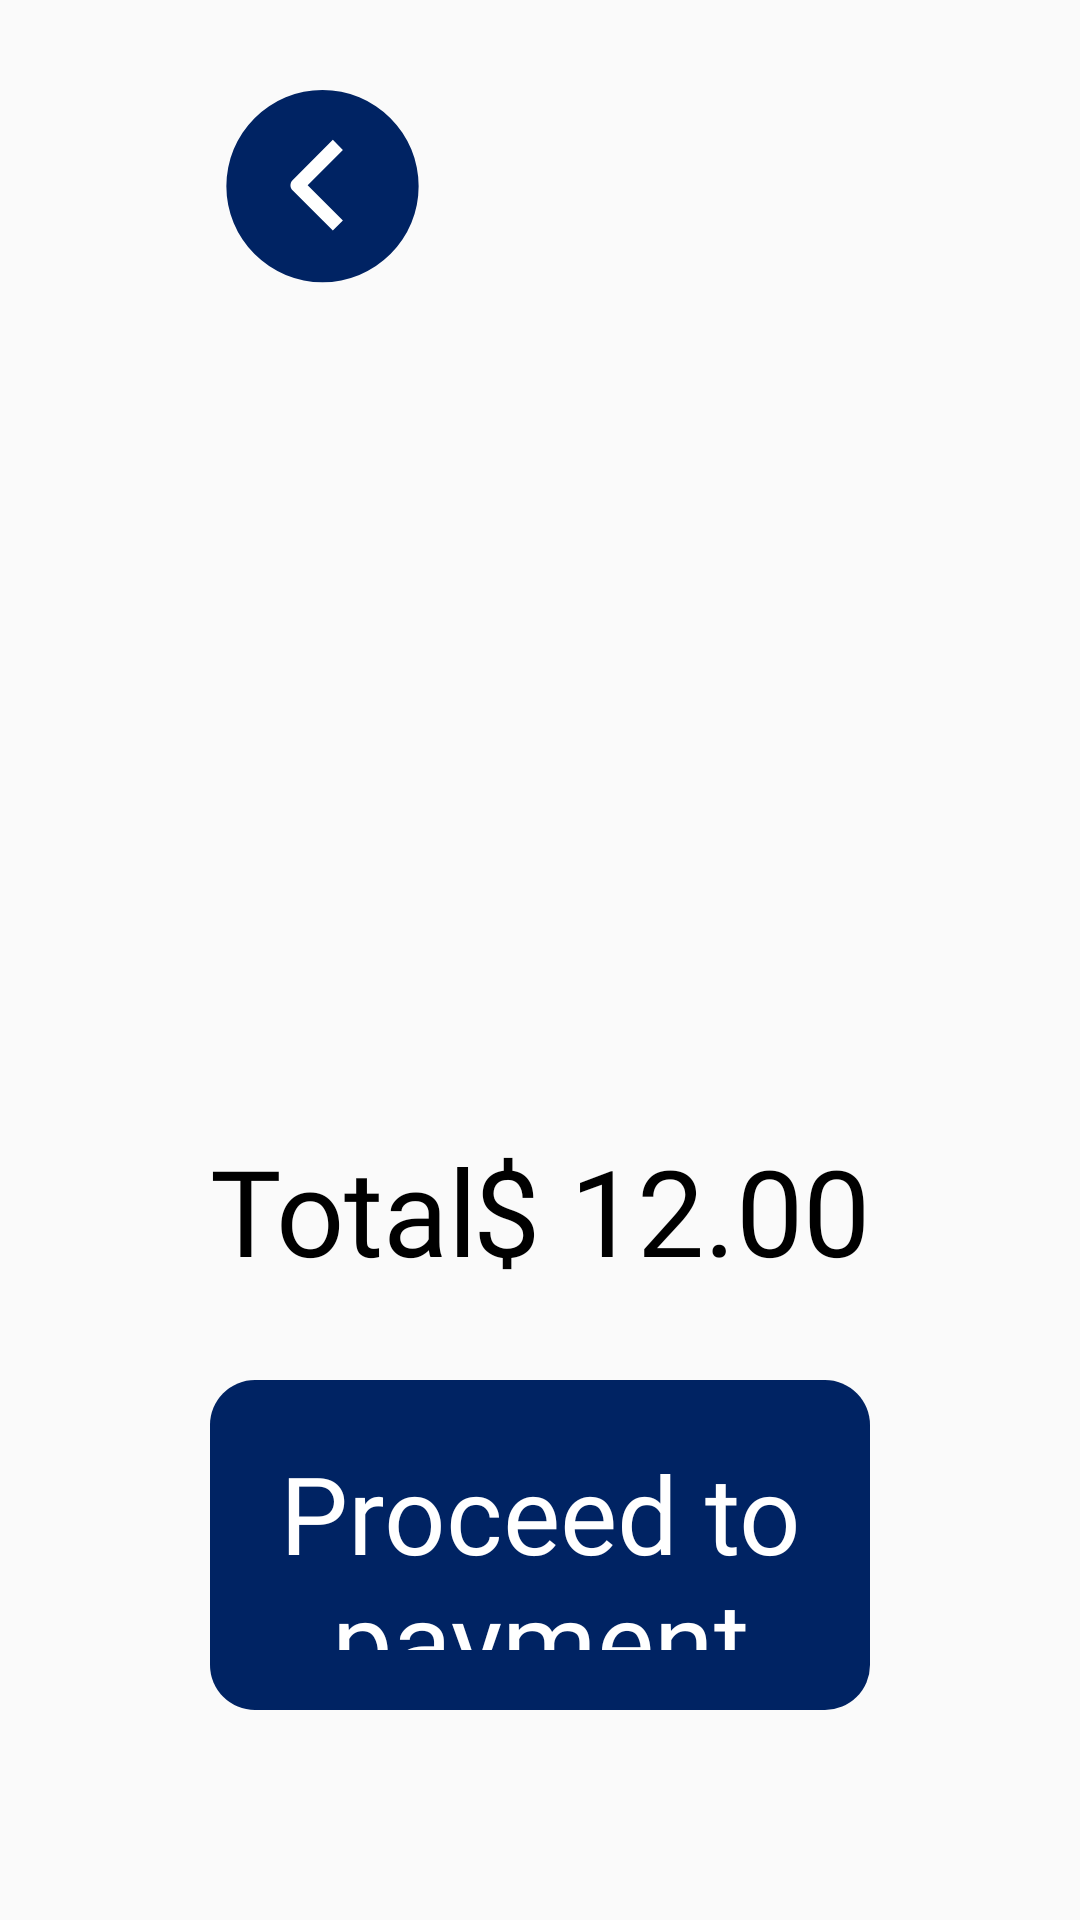

Android layout source for this screen:
<!-- AndroidManifest.xml: application theme Theme.MrCodeKiosk -->
<!-- res/layout/checkout_layout.xml -->
<?xml version="1.0" encoding="utf-8"?>
<androidx.constraintlayout.widget.ConstraintLayout xmlns:android="http://schemas.android.com/apk/res/android"
    android:layout_width="match_parent"
    android:layout_height="match_parent"
    xmlns:app="http://schemas.android.com/apk/res-auto"
    xmlns:tools="http://schemas.android.com/tools">

    <ImageView
        android:id="@+id/leftArrowBtn"
        android:layout_width="wrap_content"
        android:layout_height="wrap_content"
        android:layout_marginStart="70dp"
        android:clickable="true"
        android:focusable="true"
        android:layout_marginTop="30dp"
        android:foreground="?android:selectableItemBackground"
        android:src="@drawable/circle_left_arrow"
        app:layout_constraintStart_toStartOf="parent"
        app:layout_constraintTop_toTopOf="parent" />


    <androidx.recyclerview.widget.RecyclerView
        android:id="@+id/recyclerView"
        android:layout_width="match_parent"
        android:layout_height="0dp"
        android:layout_marginVertical="50dp"
        tools:listitem="@layout/deal_recycler_item"
        android:paddingHorizontal="30dp"
        app:layout_constraintBottom_toTopOf="@+id/textView8"
        app:layout_constraintTop_toBottomOf="@+id/leftArrowBtn" />


    <TextView
        android:id="@+id/textView8"
        android:layout_width="wrap_content"
        android:layout_height="wrap_content"
        android:layout_marginBottom="30dp"
        android:fontFamily="@font/raleway_regular"
        android:text="Total"
        android:textColor="@color/black"
        android:textSize="@dimen/Heading2"
        app:layout_constraintBottom_toTopOf="@+id/paymentBtn"
        app:layout_constraintStart_toStartOf="@+id/paymentBtn" />

    <TextView
        android:layout_width="wrap_content"
        android:layout_height="wrap_content"
        android:layout_marginBottom="30dp"
        android:fontFamily="@font/raleway_regular"
        android:text="$ 12.00"
        android:textColor="@color/black"
        android:textSize="@dimen/Heading2"
        app:layout_constraintBottom_toTopOf="@+id/paymentBtn"
        app:layout_constraintEnd_toEndOf="@+id/paymentBtn" />

    <Button
        android:id="@+id/paymentBtn"
        style="@style/Widget.AppCompat.Button.Borderless"
        android:layout_width="match_parent"
        android:layout_height="110dp"
        android:layout_weight="1"
        android:layout_margin="70dp"
        android:background="@drawable/blue_btn"
        android:fontFamily="@font/roboto_regular"
        android:padding="20dp"
        android:text="Proceed to payment"
        android:textAllCaps="false"
        android:textColor="@color/white"
        android:textSize="@dimen/smallText4"
        android:clickable="true"
        android:focusable="true"
        android:foreground="?android:selectableItemBackground"
        app:layout_constraintBottom_toBottomOf="parent"
        app:layout_constraintEnd_toEndOf="parent"
        app:layout_constraintStart_toStartOf="parent" />


</androidx.constraintlayout.widget.ConstraintLayout>
<!-- res/layout/deal_recycler_item.xml (included above) -->
<?xml version="1.0" encoding="utf-8"?>
<androidx.constraintlayout.widget.ConstraintLayout xmlns:android="http://schemas.android.com/apk/res/android"
    xmlns:app="http://schemas.android.com/apk/res-auto"
    android:layout_width="match_parent"
    android:layout_height="wrap_content"
    xmlns:tools="http://schemas.android.com/tools"
    android:background="@drawable/attributes_outline"
    android:paddingBottom="20dp"
    android:layout_margin="10dp">


    <ImageView
        android:id="@+id/productImg"
        android:layout_width="240dp"
        android:layout_height="280dp"
        android:layout_marginVertical="15dp"
        android:layout_marginStart="40dp"
        android:src="@drawable/menuitemb"
        app:layout_constraintBottom_toBottomOf="parent"
        app:layout_constraintStart_toStartOf="parent"
        app:layout_constraintTop_toTopOf="parent" />

    <ImageView
        android:id="@+id/binIcon"
        android:layout_width="wrap_content"
        android:layout_height="wrap_content"
        android:src="@drawable/bin"
        android:layout_marginEnd="20dp"
        android:padding="6dp"
        android:clickable="true"
        android:focusable="true"
        android:foreground="?android:selectableItemBackground"
        app:layout_constraintEnd_toEndOf="parent"
        app:layout_constraintTop_toTopOf="@+id/titleTxt" />

    <TextView
        android:id="@+id/titleTxt"
        android:layout_width="wrap_content"
        android:layout_height="wrap_content"
        android:fontFamily="@font/raleway"
        android:text="1x Massala fish meal"
        android:textColor="@color/black"
        android:textSize="@dimen/normalText"
        app:layout_constraintStart_toEndOf="@+id/productImg"
        app:layout_constraintTop_toTopOf="@+id/productImg" />


    <TextView
        android:id="@+id/priceTxt"
        android:layout_width="wrap_content"
        android:layout_height="wrap_content"
        android:fontFamily="@font/roboto_regular"
        android:text="€9.50"
        android:textColor="@color/black"
        android:textSize="@dimen/normalText"
        app:layout_constraintBottom_toBottomOf="parent"
        app:layout_constraintStart_toEndOf="@+id/productImg" />

    <androidx.recyclerview.widget.RecyclerView
        android:id="@+id/productRecyclerView"
        android:layout_width="0dp"
        android:layout_height="0dp"
        tools:listitem="@layout/deal_product_rec_item"
        android:layout_marginStart="20dp"
        app:layout_constraintBottom_toTopOf="@+id/priceTxt"
        app:layout_constraintStart_toEndOf="@+id/productImg"
        app:layout_constraintTop_toBottomOf="@+id/titleTxt"
        app:layout_constraintWidth_percent="0.4" />

    <androidx.recyclerview.widget.RecyclerView
        android:id="@+id/attributeRecycler"
        android:layout_width="0dp"
        android:layout_height="0dp"
        android:layout_marginStart="20dp"
        app:layout_constraintBottom_toTopOf="@+id/constraintLayout4"
        app:layout_constraintEnd_toEndOf="@+id/binIcon"
        app:layout_constraintStart_toEndOf="@+id/productRecyclerView"
        app:layout_constraintTop_toBottomOf="@+id/titleTxt"
        app:layout_constraintWidth_percent="0.26"
        tools:listitem="@layout/deal_product_rec_item" />


    <androidx.constraintlayout.widget.ConstraintLayout
        android:id="@+id/constraintLayout4"
        android:layout_width="wrap_content"
        android:layout_height="wrap_content"
        android:orientation="horizontal"
        app:layout_constraintBottom_toBottomOf="parent"
        app:layout_constraintEnd_toEndOf="@+id/binIcon">

        <ImageView
            android:id="@+id/minusBtn"
            android:layout_width="wrap_content"
            android:layout_height="wrap_content"
            android:src="@drawable/minus_btn"
            android:clickable="true"
            android:focusable="true"
            android:foreground="?android:selectableItemBackground"
            app:layout_constraintBottom_toBottomOf="parent"
            app:layout_constraintStart_toStartOf="parent"
            app:layout_constraintTop_toTopOf="parent" />

        <TextView
            android:id="@+id/quantityTxt"
            android:layout_width="wrap_content"
            android:layout_height="wrap_content"
            android:layout_marginHorizontal="30dp"
            android:fontFamily="@font/barlow_bold"
            android:text="1"
            android:textColor="@color/black"
            android:textSize="@dimen/normalText"
            app:layout_constraintBottom_toBottomOf="parent"
            app:layout_constraintEnd_toStartOf="@+id/addBtn"
            app:layout_constraintStart_toEndOf="@+id/minusBtn"
            app:layout_constraintTop_toTopOf="parent" />

        <ImageView
            android:id="@+id/addBtn"
            android:layout_width="wrap_content"
            android:layout_height="wrap_content"
            android:src="@drawable/plus_btn"
            android:clickable="true"
            android:focusable="true"
            android:foreground="?android:selectableItemBackground"
            app:layout_constraintBottom_toBottomOf="parent"
            app:layout_constraintEnd_toEndOf="parent"
            app:layout_constraintTop_toTopOf="parent" />


    </androidx.constraintlayout.widget.ConstraintLayout>


</androidx.constraintlayout.widget.ConstraintLayout>
<!-- res/layout/deal_product_rec_item.xml (included above) -->
<?xml version="1.0" encoding="utf-8"?>
<androidx.constraintlayout.widget.ConstraintLayout xmlns:android="http://schemas.android.com/apk/res/android"
    xmlns:app="http://schemas.android.com/apk/res-auto"
    android:layout_width="wrap_content"
    android:layout_height="wrap_content">

    <TextView
        android:id="@+id/name"
        android:layout_width="wrap_content"
        android:layout_height="wrap_content"
        android:fontFamily="@font/roboto_regular"
        android:text="1 x Sauce et boison dasdasdasacas"
        android:textColor="@color/black"
        android:textSize="@dimen/smallText3"
        android:singleLine="true"
        android:maxLines="1"
        app:layout_constraintBottom_toBottomOf="parent"
        app:layout_constraintEnd_toEndOf="parent"
        app:layout_constraintStart_toStartOf="parent"
        app:layout_constraintTop_toTopOf="parent" />

</androidx.constraintlayout.widget.ConstraintLayout>
<!-- resources referenced by this layout -->
<resources>
  <color name="black">#FF000000</color>
  <color name="white">#FFFFFFFF</color>
  <dimen name="Heading2">40dp</dimen>
  <dimen name="normalText">45dp</dimen>
  <dimen name="smallText3">30dp</dimen>
  <dimen name="smallText4">36dp</dimen>
  <!-- drawable attributes_outline (drawable) -->
  <?xml version="1.0" encoding="utf-8"?>
  <shape xmlns:android="http://schemas.android.com/apk/res/android"
      android:shape="rectangle">
  
      <corners android:radius="25dp"
          />
      <stroke android:color="#D9D9D9" android:width="2dp"/>
  
  </shape>
  <!-- drawable bin: vector/xml drawable (drawable, 2114 chars, omitted) -->
  <!-- drawable blue_btn (drawable) -->
  <?xml version="1.0" encoding="utf-8"?>
  <shape xmlns:android="http://schemas.android.com/apk/res/android"
      android:shape="rectangle">
      <corners android:radius="15dp"
          />
      <solid android:color="@color/blueShade1"/>
  
  </shape>
  <!-- drawable circle_left_arrow (drawable) -->
  <vector xmlns:android="http://schemas.android.com/apk/res/android"
      android:width="75dp"
      android:height="75dp"
      android:viewportWidth="55"
      android:viewportHeight="55">
    <path
        android:pathData="M27.5,23.5m-23.5,0a23.5,23.5 0,1 1,47 0a23.5,23.5 0,1 1,-47 0"
        android:fillColor="#002363"/>
    <path
        android:pathData="M20.177,22.031L30.024,12.184L32.485,14.645L23.869,23.262L32.485,31.878L30.024,34.34L20.177,24.493C19.85,24.166 19.667,23.723 19.667,23.262C19.667,22.8 19.85,22.358 20.177,22.031Z"
        android:fillColor="#ffffff"
        android:fillType="evenOdd"/>
  </vector>
  <!-- drawable menuitemb: png bitmap (drawable, 41827 bytes) -->
  <!-- drawable minus_btn (drawable) -->
  <vector xmlns:android="http://schemas.android.com/apk/res/android"
      android:width="64dp"
      android:height="60dp"
      android:viewportWidth="54"
      android:viewportHeight="45">
    <path
        android:pathData="M0,16.875C0,11.021 4.746,6.275 10.6,6.275H53.662V44.7H10.6C4.746,44.7 0,39.955 0,34.1V16.875Z"
        android:fillColor="#005AE6"/>
    <path
        android:pathData="M34.361,22.74V25.839H21.094V22.74H34.361Z"
        android:fillColor="#ffffff"/>
  </vector>
  <!-- drawable plus_btn (drawable) -->
  <vector xmlns:android="http://schemas.android.com/apk/res/android"
      android:width="64dp"
      android:height="60dp"
      android:viewportWidth="54"
      android:viewportHeight="45">
    <path
        android:pathData="M0.163,8.925C0.163,7.462 1.349,6.275 2.813,6.275H43.225C49.079,6.275 53.825,11.021 53.825,16.875V34.1C53.825,39.955 49.079,44.7 43.225,44.7H2.813C1.349,44.7 0.163,43.514 0.163,42.05V8.925Z"
        android:fillColor="#005AE6"/>
    <path
        android:pathData="M35.553,25.871H29.032V32.553H25.611V25.871H19.09V22.772H25.611V16.09H29.032V22.772H35.553V25.871Z"
        android:fillColor="#ffffff"/>
  </vector>
  <style name="Theme.MrCodeKiosk" parent="Base.Theme.MrCodeKiosk" />
  <color name="blueShade1">#002363</color>
  <style name="Base.Theme.MrCodeKiosk" parent="Theme.AppCompat.Light.DarkActionBar">
          
          
          <item name="otpViewStyle">@style/OtpWidget.OtpView</item>
      </style>
  <style name="OtpWidget.OtpView" parent="Widget.AppCompat.EditText">
          <item name="android:background">@null</item>
          <item name="android:minHeight">0dp</item>
          <item name="android:maxLines">1</item>
      </style>
</resources>
